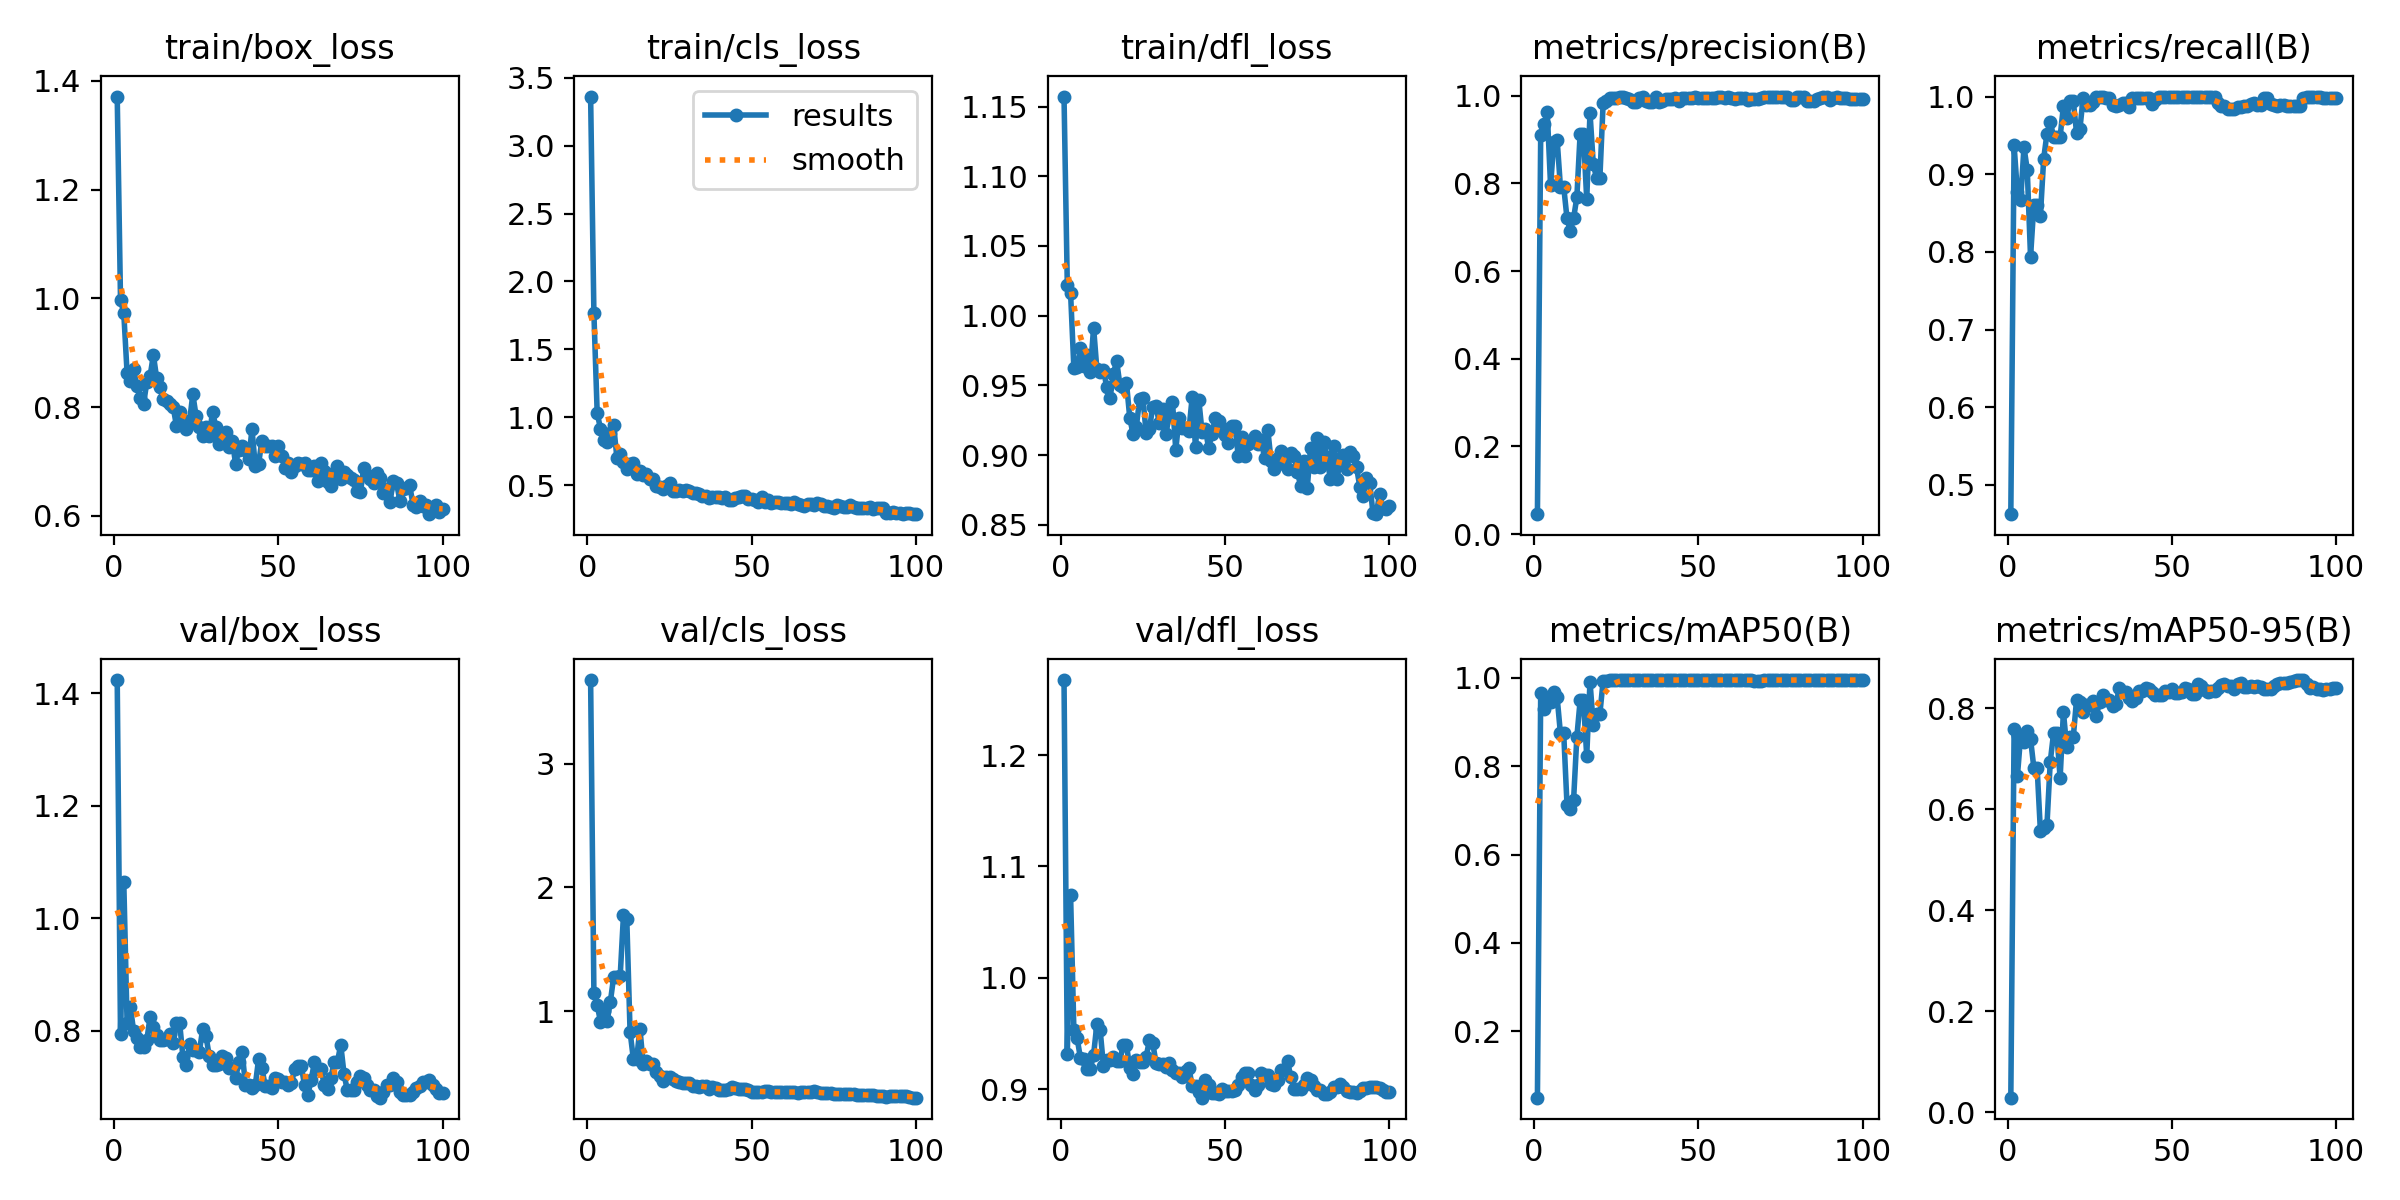

Values plotted in this chart, from the file beside it:
epoch, time, train/box_loss, train/cls_loss, train/dfl_loss, metrics/precision(B), metrics/recall(B), metrics/mAP50(B), metrics/mAP50-95(B), val/box_loss, val/cls_loss, val/dfl_loss, lr/pg0, lr/pg1, lr/pg2
1, 3.208, 1.371, 3.361, 1.157, 0.04558, 0.4623, 0.04951, 0.02857, 1.423, 3.675, 1.267, 0.0001715, 0.0001715, 0.0001715
2, 4.529, 0.9978, 1.765, 1.022, 0.9112, 0.9371, 0.9652, 0.7589, 0.794, 1.148, 0.932, 0.0003537, 0.0003537, 0.0003537
3, 5.955, 0.9726, 1.031, 1.016, 0.9354, 0.8765, 0.9304, 0.6655, 1.065, 1.052, 1.074, 0.0005323, 0.0005323, 0.0005323
4, 7.346, 0.8629, 0.9174, 0.9624, 0.962, 0.8666, 0.9509, 0.7462, 0.8145, 0.9151, 0.9529, 0.0007071, 0.0007071, 0.0007071
5, 8.718, 0.8481, 0.8328, 0.9634, 0.7956, 0.9348, 0.9446, 0.734, 0.8425, 1.005, 0.9458, 0.0008783, 0.0008783, 0.0008783
6, 10.09, 0.8692, 0.8218, 0.9765, 0.8954, 0.9059, 0.9677, 0.7555, 0.7991, 0.921, 0.9278, 0.001046, 0.001046, 0.001046
7, 11.46, 0.8387, 0.8831, 0.9638, 0.8997, 0.7936, 0.9559, 0.7393, 0.7862, 1.076, 0.9272, 0.00121, 0.00121, 0.00121
8, 12.83, 0.8169, 0.9417, 0.9717, 0.7924, 0.8599, 0.8743, 0.6827, 0.7711, 1.275, 0.9182, 0.00133, 0.00133, 0.00133
9, 14.18, 0.8051, 0.7014, 0.9595, 0.7924, 0.8599, 0.8743, 0.6827, 0.7711, 1.275, 0.9182, 0.001316, 0.001316, 0.001316
10, 15.54, 0.846, 0.7306, 0.9915, 0.7205, 0.8466, 0.7126, 0.557, 0.7833, 1.284, 0.9311, 0.001302, 0.001302, 0.001302
11, 16.9, 0.8567, 0.6677, 0.9614, 0.6921, 0.92, 0.7033, 0.5637, 0.8244, 1.78, 0.9589, 0.001288, 0.001288, 0.001288
12, 18.26, 0.8962, 0.6229, 0.9598, 0.7206, 0.9524, 0.723, 0.5694, 0.8072, 1.748, 0.953, 0.001273, 0.001273, 0.001273
13, 19.61, 0.8531, 0.6594, 0.9611, 0.7688, 0.9674, 0.8665, 0.6944, 0.793, 0.8355, 0.9209, 0.001259, 0.001259, 0.001259
14, 20.96, 0.837, 0.6611, 0.9488, 0.914, 0.9485, 0.9487, 0.7503, 0.7837, 0.6149, 0.9263, 0.001245, 0.001245, 0.001245
15, 22.3, 0.8149, 0.5826, 0.9413, 0.914, 0.9485, 0.9487, 0.7503, 0.7837, 0.6149, 0.9263, 0.001231, 0.001231, 0.001231
16, 23.66, 0.8119, 0.6072, 0.9579, 0.7635, 0.9484, 0.8234, 0.6619, 0.7848, 0.8582, 0.9288, 0.001217, 0.001217, 0.001217
17, 25.01, 0.8048, 0.5785, 0.9677, 0.9613, 0.9873, 0.9914, 0.7929, 0.7942, 0.5729, 0.925, 0.001203, 0.001203, 0.001203
18, 26.4, 0.8011, 0.5857, 0.9505, 0.8436, 0.972, 0.8921, 0.7231, 0.7775, 0.5951, 0.9254, 0.001189, 0.001189, 0.001189
19, 27.75, 0.7661, 0.5448, 0.9486, 0.8126, 0.9944, 0.9185, 0.7428, 0.8133, 0.5713, 0.94, 0.001174, 0.001174, 0.001174
20, 29.09, 0.7905, 0.5448, 0.9519, 0.8126, 0.9944, 0.9185, 0.7428, 0.8133, 0.5713, 0.94, 0.00116, 0.00116, 0.00116
21, 30.44, 0.7768, 0.4965, 0.9268, 0.9846, 0.9534, 0.9937, 0.817, 0.7528, 0.5115, 0.919, 0.001146, 0.001146, 0.001146
22, 31.83, 0.7595, 0.4884, 0.915, 0.9886, 0.9576, 0.9925, 0.8116, 0.7384, 0.4744, 0.9136, 0.001132, 0.001132, 0.001132
23, 33.2, 0.7737, 0.4688, 0.9204, 0.9947, 0.9982, 0.995, 0.7937, 0.7757, 0.4362, 0.9265, 0.001118, 0.001118, 0.001118
24, 34.57, 0.8235, 0.4956, 0.94, 0.9959, 0.9895, 0.9948, 0.8058, 0.7665, 0.4681, 0.9244, 0.001104, 0.001104, 0.001104
25, 35.94, 0.7836, 0.5181, 0.9407, 0.9959, 0.9895, 0.9948, 0.8058, 0.7665, 0.4681, 0.9244, 0.001089, 0.001089, 0.001089
26, 37.29, 0.7631, 0.4566, 0.9157, 0.9971, 0.9935, 0.995, 0.8152, 0.7626, 0.4546, 0.9294, 0.001075, 0.001075, 0.001075
27, 38.64, 0.7465, 0.4555, 0.9191, 0.9963, 1, 0.995, 0.7853, 0.8035, 0.4386, 0.9445, 0.001061, 0.001061, 0.001061
28, 39.98, 0.7628, 0.4684, 0.9349, 0.9944, 1, 0.995, 0.812, 0.7906, 0.4296, 0.9412, 0.001047, 0.001047, 0.001047
29, 41.34, 0.7471, 0.4566, 0.9349, 0.9922, 1, 0.995, 0.827, 0.7551, 0.4166, 0.9238, 0.001033, 0.001033, 0.001033
30, 42.76, 0.7913, 0.4622, 0.9228, 0.9853, 0.9983, 0.995, 0.8167, 0.7388, 0.4191, 0.9227, 0.001019, 0.001019, 0.001019
31, 44.13, 0.7639, 0.4556, 0.9328, 0.9853, 0.9983, 0.995, 0.8167, 0.7388, 0.4191, 0.9227, 0.001005, 0.001005, 0.001005
32, 45.49, 0.7322, 0.4408, 0.9154, 0.9959, 0.9887, 0.995, 0.8051, 0.7416, 0.3971, 0.9198, 0.0009904, 0.0009904, 0.0009904
33, 46.85, 0.7447, 0.4397, 0.9279, 0.9967, 0.9877, 0.995, 0.8088, 0.7547, 0.399, 0.9238, 0.0009763, 0.0009763, 0.0009763
34, 48.2, 0.7544, 0.4349, 0.9381, 0.9876, 0.9891, 0.9948, 0.8399, 0.7511, 0.3887, 0.9173, 0.0009621, 0.0009621, 0.0009621
35, 49.58, 0.7264, 0.419, 0.9038, 0.9867, 0.9911, 0.9948, 0.8325, 0.7345, 0.3982, 0.9146, 0.000948, 0.000948, 0.000948
36, 50.93, 0.7385, 0.4238, 0.9267, 0.9867, 0.9911, 0.9948, 0.8325, 0.7345, 0.3982, 0.9146, 0.0009339, 0.0009339, 0.0009339
37, 52.28, 0.6962, 0.4052, 0.9196, 0.9983, 0.9861, 0.995, 0.8213, 0.7151, 0.375, 0.9112, 0.0009197, 0.0009197, 0.0009197
38, 53.65, 0.7212, 0.4105, 0.9194, 0.9859, 0.9983, 0.995, 0.8147, 0.7444, 0.3851, 0.9165, 0.0009056, 0.0009056, 0.0009056
39, 55, 0.7288, 0.4104, 0.9176, 0.989, 0.9986, 0.995, 0.8212, 0.7627, 0.377, 0.9194, 0.0008914, 0.0008914, 0.0008914
40, 56.36, 0.7213, 0.4136, 0.942, 0.9933, 0.9978, 0.995, 0.834, 0.7044, 0.3634, 0.9028, 0.0008773, 0.0008773, 0.0008773
41, 57.71, 0.7041, 0.4073, 0.9055, 0.9933, 0.9978, 0.995, 0.834, 0.7044, 0.3634, 0.9028, 0.0008631, 0.0008631, 0.0008631
42, 59.07, 0.7592, 0.415, 0.9398, 0.9936, 0.9983, 0.995, 0.8398, 0.6976, 0.3622, 0.8976, 0.000849, 0.000849, 0.000849
43, 60.4, 0.6923, 0.392, 0.9163, 0.9958, 0.9977, 0.995, 0.8385, 0.7029, 0.3697, 0.8926, 0.0008348, 0.0008348, 0.0008348
44, 61.76, 0.6955, 0.3903, 0.9185, 0.9873, 0.9909, 0.9948, 0.8325, 0.749, 0.3844, 0.9087, 0.0008207, 0.0008207, 0.0008207
45, 63.1, 0.7376, 0.4063, 0.9052, 0.9947, 0.995, 0.995, 0.8258, 0.7342, 0.3815, 0.9038, 0.0008065, 0.0008065, 0.0008065
46, 64.45, 0.7291, 0.4131, 0.9153, 0.9947, 1, 0.995, 0.8255, 0.7025, 0.3718, 0.8967, 0.0007924, 0.0007924, 0.0007924
47, 65.81, 0.729, 0.4191, 0.9263, 0.9947, 1, 0.995, 0.8255, 0.7025, 0.3718, 0.8967, 0.0007782, 0.0007782, 0.0007782
48, 67.18, 0.7285, 0.4182, 0.9245, 0.9958, 1, 0.995, 0.8353, 0.6973, 0.3679, 0.8957, 0.0007641, 0.0007641, 0.0007641
49, 68.53, 0.7102, 0.3975, 0.9192, 0.9963, 1, 0.995, 0.832, 0.7163, 0.3606, 0.9, 0.0007499, 0.0007499, 0.0007499
50, 69.87, 0.7277, 0.3957, 0.9145, 0.9959, 1, 0.995, 0.838, 0.7138, 0.344, 0.8986, 0.0007358, 0.0007358, 0.0007358
51, 71.23, 0.7094, 0.392, 0.9085, 0.996, 1, 0.995, 0.8301, 0.7084, 0.3499, 0.8987, 0.0007216, 0.0007216, 0.0007216
52, 72.58, 0.6883, 0.3773, 0.9209, 0.996, 1, 0.995, 0.8301, 0.7084, 0.3499, 0.8987, 0.0007075, 0.0007075, 0.0007075
53, 73.95, 0.6976, 0.4116, 0.9211, 0.9961, 1, 0.995, 0.8327, 0.7033, 0.3483, 0.8997, 0.0006934, 0.0006934, 0.0006934
54, 75.3, 0.6808, 0.3738, 0.8993, 0.9959, 1, 0.995, 0.8396, 0.7076, 0.3539, 0.9037, 0.0006792, 0.0006792, 0.0006792
55, 76.66, 0.6915, 0.3905, 0.9133, 0.996, 1, 0.995, 0.8374, 0.7315, 0.3535, 0.9114, 0.0006651, 0.0006651, 0.0006651
56, 78.03, 0.6976, 0.3689, 0.8995, 0.9974, 1, 0.995, 0.8289, 0.7368, 0.3489, 0.9151, 0.0006509, 0.0006509, 0.0006509
57, 79.38, 0.6963, 0.3803, 0.9081, 0.9974, 1, 0.995, 0.8289, 0.7368, 0.3489, 0.9151, 0.0006368, 0.0006368, 0.0006368
58, 80.73, 0.6976, 0.3768, 0.9104, 0.9958, 1, 0.995, 0.8475, 0.7028, 0.3439, 0.9038, 0.0006226, 0.0006226, 0.0006226
59, 82.11, 0.6842, 0.3712, 0.9139, 0.9962, 1, 0.995, 0.845, 0.6861, 0.3447, 0.8992, 0.0006085, 0.0006085, 0.0006085
60, 83.47, 0.6839, 0.3682, 0.9078, 0.9954, 1, 0.995, 0.8373, 0.7131, 0.3444, 0.9037, 0.0005943, 0.0005943, 0.0005943
... 40 more rows
